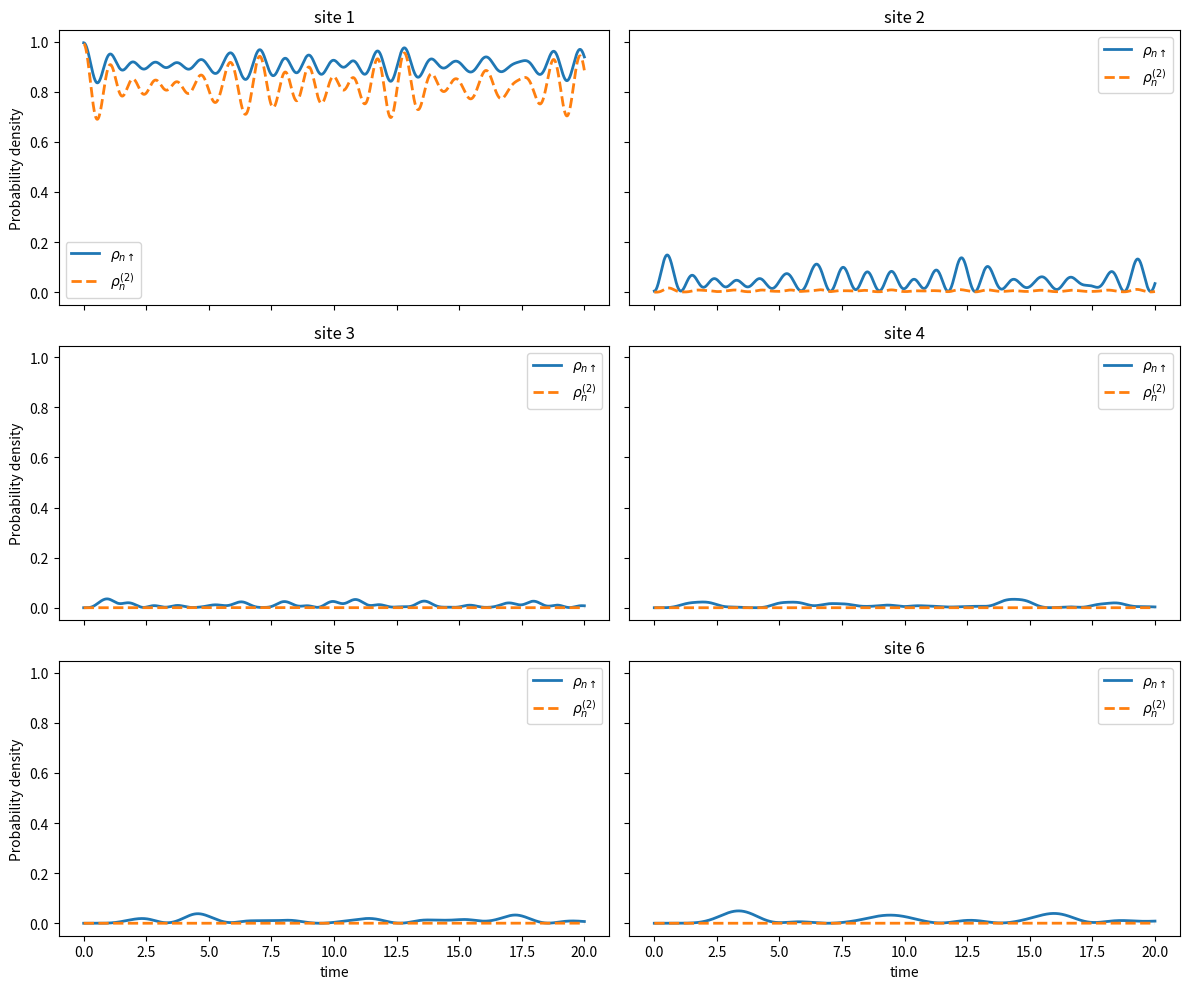
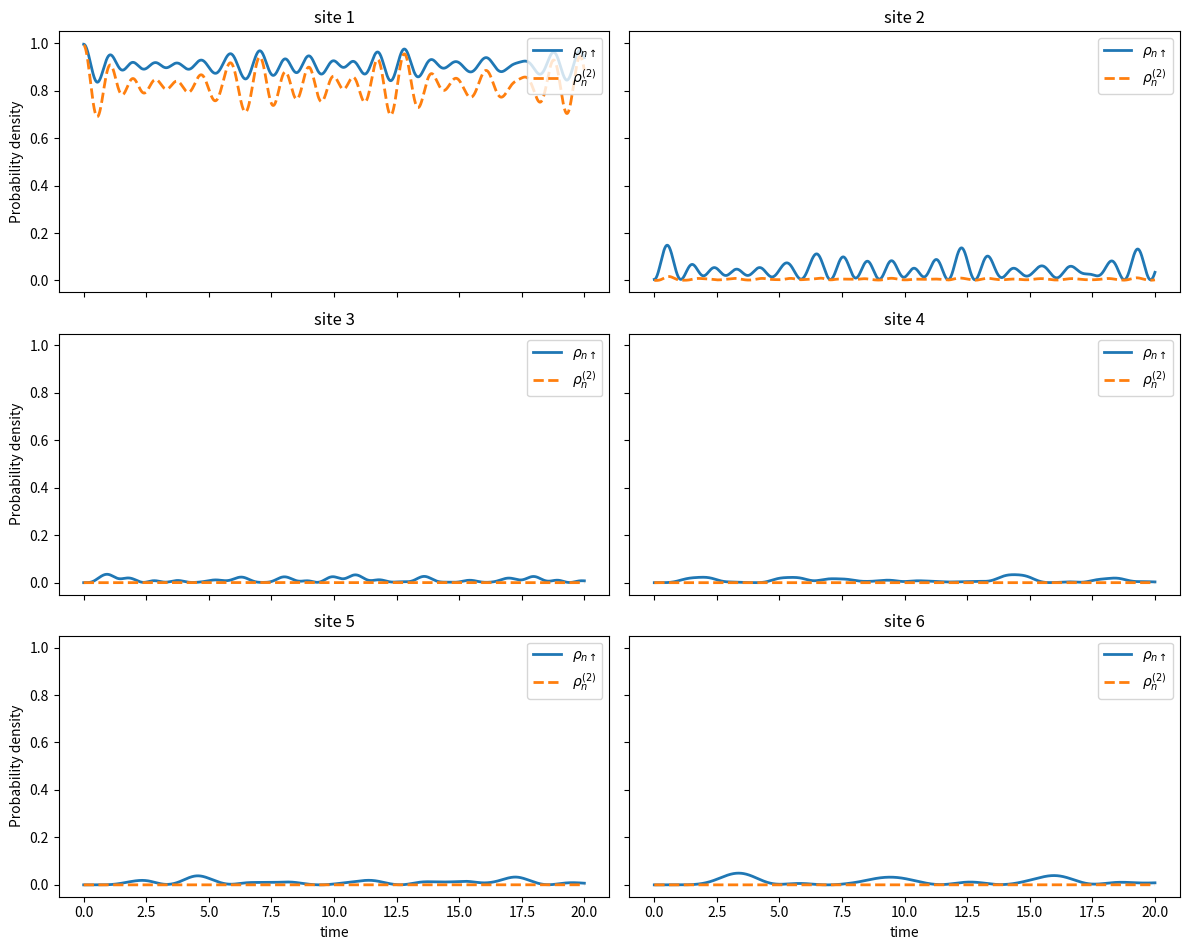

The script that saved these images, in order:
import numpy as np
import matplotlib.pyplot as plt
from matplotlib.animation import FuncAnimation

L = 6
U = np.array([0.0, 15.0, 15.0, 15.0, 15.0, 15.0]) 
V = -1

def build_H_matrix(eps1):
    eps = np.zeros(L)
    eps[0] = eps1
    H = np.zeros((L**2, L**2))
    for i in range(L**2):
        n_up, n_down = divmod(i, L)
        H[i, i] = eps[n_up] + eps[n_down] + (U[n_up] if n_up == n_down else 0)   
        for j in range(L**2):
            m_up, m_down = divmod(j, L)   
            if n_up == m_up and abs(n_down - m_down) == 1:
                H[i, j] = V
       
            if n_down == m_down and abs(n_up - m_up) == 1:
                H[i, j] = V  

    return H

H0 = build_H_matrix(-15)
eps1 = 5  # value of eps1 for t > 0



t = np.linspace(0, 20, 10000)




E0, psi_0_eigenvectors = np.linalg.eigh(
    H0
)

psi_0 = psi_0_eigenvectors[
    :, 0
]


def solution(t, n, E1, lambda_basis):  # calculates equation 16, E1 and lambda_basis are the eigenvalues/vectors of H'

    def inner_sum(lam):  # calculates the inner sum of equation 16

        eigenvector = lambda_basis[:, lam]
        sum = 0
        for n in range(L**2):
            sum += psi_0[n] * eigenvector[n]

        return sum

    psi_net = np.zeros(len(t), dtype=complex)
    for lam in range(L**2):

        eigenvector = lambda_basis[:, lam]

        psi_net += np.exp(-1j * E1[lam] * t) * eigenvector[n] * inner_sum(lam)

    return psi_net


def densities(eps1):  # rho_up and rho_double for a quench eps1: -15 -> eps1
    E1, lambda_basis = np.linalg.eigh(build_H_matrix(eps1))  # H'|lambda>=E_lambda|lambda>

    wave_function_dataset = [abs(solution(t, i, E1, lambda_basis)) ** 2 for i in range(L**2)]

    rho_up = [sum(wave_function_dataset[L*m+k] for k in range(L)) for m in range(L)]
    rho_double = [wave_function_dataset[L*n+n] for n in range(L)]

    return rho_up, rho_double


def plot_animated(dataset):  # animates the probability density in time across space

    fig, ax = plt.subplots(figsize=(10, 6))

    n_lanes = len(dataset)
    n_frames = len(dataset[0])

    lanes = np.arange(n_lanes)

    # Initial values
    densities = [data[0] for data in dataset]

    (line,) = ax.plot(lanes, densities, "o-", linewidth=2, markersize=7)

    ax.set_xlabel("Lane")
    ax.set_ylabel("Probability density")

    ax.set_xlim(-0.5, n_lanes - 0.5)
    ax.set_ylim(np.min(dataset), 0.5)

    ax.set_xticks(lanes)

    def update(frame):
        densities = [data[frame] for data in dataset]

        # print(sum(densities)) double check that normalization is kept

        line.set_data(lanes, densities)
        ax.set_title(f"Time = {frame}")

        return (line,)

    ani = FuncAnimation(fig, update, frames=n_frames, interval=5, blit=True)

    plt.tight_layout()
    plt.show()

    return ani


rho_up, rho_double = densities(eps1)

fig, axes = plt.subplots(3, 2, figsize=(12, 10), sharex=True, sharey=True)
for site, ax in enumerate(axes.flat):  # one panel per site with rho_up and rho_double on top of each other
    ax.plot(t, rho_up[site], linewidth=2, label=r"$\rho_{n\uparrow}$")
    ax.plot(t, rho_double[site], linewidth=2, linestyle="--", label=r"$\rho^{(2)}_n$")
    ax.set_title(f"site {site + 1}")
    ax.legend()
for ax in axes[-1]:
    ax.set_xlabel("time")
for ax in axes[:, 0]:
    ax.set_ylabel("Probability density")
plt.tight_layout()


eps1_values = np.linspace(5, 25, 50)
frames = [densities(eps1) for eps1 in eps1_values]

fig_anim, axes = plt.subplots(3, 2, figsize=(12, 10), sharex=True, sharey=True)
lines = []
for site, ax in enumerate(axes.flat):
    (line_up,) = ax.plot(t, frames[0][0][site], linewidth=2, label=r"$\rho_{n\uparrow}$")
    (line_double,) = ax.plot(t, frames[0][1][site], linewidth=2, linestyle="--", label=r"$\rho^{(2)}_n$")
    lines.append((line_up, line_double))
    ax.set_title(f"site {site + 1}")
    ax.set_ylim(-0.05, 1.05)
    ax.legend(loc="upper right")
for ax in axes[-1]:
    ax.set_xlabel("time")
for ax in axes[:, 0]:
    ax.set_ylabel("Probability density")
plt.tight_layout(rect=(0, 0, 1, 0.96))


def update_eps1(frame):
    rho_up_frame, rho_double_frame = frames[frame]
    for site, (line_up, line_double) in enumerate(lines):
        line_up.set_ydata(rho_up_frame[site])
        line_double.set_ydata(rho_double_frame[site])
    fig_anim.suptitle(rf"$\epsilon_1$: $-15 \to {eps1_values[frame]:.1f}$ at $t = 0$")


ani = FuncAnimation(fig_anim, update_eps1, frames=len(eps1_values), interval=150)  # keep a reference or it stops

plt.show()
#plot_animated(rho_up).save("wavefunctions.mp4", writer="ffmpeg", fps=30)
